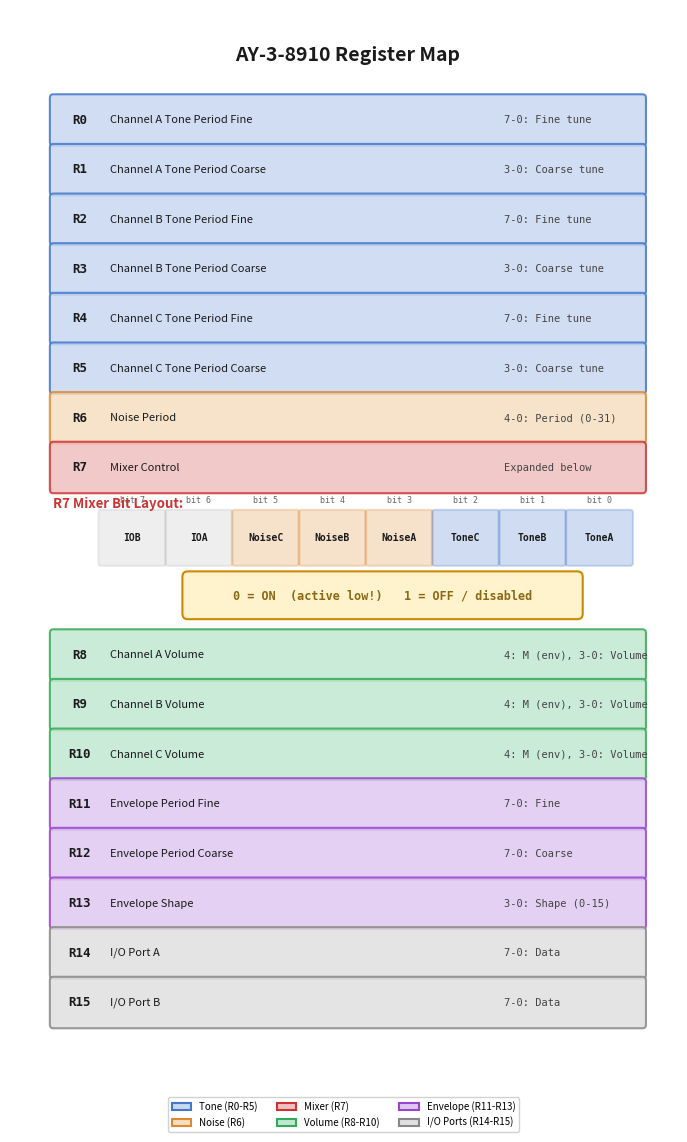

Python code for this plot: (Note: this script raises an exception after producing the figure.)
#!/usr/bin/env python3
"""
ch11_ay_registers.py -- AY-3-8910 register map diagram.

16 rows (R0-R15), each showing register number, name, and bit layout.
Colour-coded by function group:
  Tone = blue, Noise = orange, Mixer = red, Volume = green, Envelope = purple

Special attention to R7 mixer with expanded bit layout and "0 = ON" warning.
Register rows R8-R15 are drawn below the R7 expanded section to avoid overlap.

Output: illustrations/output/ch11_ay_registers.png
"""

import matplotlib.pyplot as plt
import matplotlib.patches as mpatches
import numpy as np

# --- ZX Spectrum palette accent colours ---
ZX_BLUE    = '#0000D7'
ZX_RED     = '#D70000'
ZX_GREEN   = '#00D700'
ZX_YELLOW  = '#D7D700'
ZX_CYAN    = '#00D7D7'
ZX_MAGENTA = '#D700D7'

# Function group colours (softer tints for fills, full colours for borders)
COL_TONE     = '#4477CC'   # blue
COL_NOISE    = '#DD8833'   # orange
COL_MIXER    = '#CC3333'   # red
COL_VOLUME   = '#33AA55'   # green
COL_ENVELOPE = '#9944CC'   # purple

FILL_TONE     = '#C8D8F0'
FILL_NOISE    = '#F5DFC0'
FILL_MIXER    = '#F0C0C0'
FILL_VOLUME   = '#C0E8D0'
FILL_ENVELOPE = '#DFC8F0'

# --- Register definitions ---
# (register number, name, bits description, group colour, fill colour)
registers_top = [
    (0,  'Channel A Tone Period Fine',   '7-0: Fine tune',           COL_TONE, FILL_TONE),
    (1,  'Channel A Tone Period Coarse', '3-0: Coarse tune',         COL_TONE, FILL_TONE),
    (2,  'Channel B Tone Period Fine',   '7-0: Fine tune',           COL_TONE, FILL_TONE),
    (3,  'Channel B Tone Period Coarse', '3-0: Coarse tune',         COL_TONE, FILL_TONE),
    (4,  'Channel C Tone Period Fine',   '7-0: Fine tune',           COL_TONE, FILL_TONE),
    (5,  'Channel C Tone Period Coarse', '3-0: Coarse tune',         COL_TONE, FILL_TONE),
    (6,  'Noise Period',                 '4-0: Period (0-31)',        COL_NOISE, FILL_NOISE),
    (7,  'Mixer Control',               'Expanded below',            COL_MIXER, FILL_MIXER),
]

registers_bottom = [
    (8,  'Channel A Volume',            '4: M (env), 3-0: Volume',  COL_VOLUME, FILL_VOLUME),
    (9,  'Channel B Volume',            '4: M (env), 3-0: Volume',  COL_VOLUME, FILL_VOLUME),
    (10, 'Channel C Volume',            '4: M (env), 3-0: Volume',  COL_VOLUME, FILL_VOLUME),
    (11, 'Envelope Period Fine',         '7-0: Fine',                COL_ENVELOPE, FILL_ENVELOPE),
    (12, 'Envelope Period Coarse',       '7-0: Coarse',              COL_ENVELOPE, FILL_ENVELOPE),
    (13, 'Envelope Shape',              '3-0: Shape (0-15)',         COL_ENVELOPE, FILL_ENVELOPE),
    (14, 'I/O Port A',                  '7-0: Data',                 '#888888', '#E0E0E0'),
    (15, 'I/O Port B',                  '7-0: Data',                 '#888888', '#E0E0E0'),
]

# --- Figure ---
fig, ax = plt.subplots(figsize=(7, 11.5))
fig.patch.set_facecolor('white')
ax.set_facecolor('white')

# Layout constants
row_h = 0.48
gap = 0.06
x_reg = 0.0     # register number column
x_name = 0.65   # name column
x_bits = 5.2    # bits description column
total_w = 6.8
y_start = 10.8  # top of first row


def draw_register_row(ax, i_offset, rnum, name, bits, col, fill, y):
    """Draw one register row at vertical position y."""
    rect = mpatches.FancyBboxPatch(
        (x_reg, y - row_h / 2), total_w, row_h,
        boxstyle='round,pad=0.04',
        facecolor=fill, edgecolor=col, linewidth=1.5, alpha=0.85
    )
    ax.add_patch(rect)

    ax.text(x_reg + 0.3, y, f'R{rnum}',
            va='center', ha='center', fontsize=9, fontfamily='monospace',
            fontweight='bold', color='#1a1a1a')

    ax.text(x_name, y, name,
            va='center', ha='left', fontsize=8, fontfamily='sans-serif',
            color='#1a1a1a')

    ax.text(x_bits, y, bits,
            va='center', ha='left', fontsize=7.5, fontfamily='monospace',
            color='#444444')


# Title
ax.text(total_w / 2, y_start + 0.7, 'AY-3-8910 Register Map',
        ha='center', va='center', fontsize=14, fontweight='bold',
        fontfamily='sans-serif', color='#1a1a1a')

# --- Draw R0-R7 ---
for i, (rnum, name, bits, col, fill) in enumerate(registers_top):
    y = y_start - i * (row_h + gap)
    draw_register_row(ax, i, rnum, name, bits, col, fill, y)

# --- R7 Mixer expanded bit layout (below R7 row) ---
r7_row_y = y_start - 7 * (row_h + gap)
mixer_section_top = r7_row_y - row_h / 2 - 0.25

box_w = 0.72
box_h = 0.55
r7_x_start = 0.55

# Label for R7 section
ax.text(0.0, mixer_section_top + 0.05, 'R7 Mixer Bit Layout:',
        fontsize=9.5, fontweight='bold', fontfamily='sans-serif',
        color=COL_MIXER)

mixer_boxes_y = mixer_section_top - 0.55

r7_bits = [
    ('7', 'IOB',    '#AAAAAA'),
    ('6', 'IOA',    '#AAAAAA'),
    ('5', 'NoiseC', COL_NOISE),
    ('4', 'NoiseB', COL_NOISE),
    ('3', 'NoiseA', COL_NOISE),
    ('2', 'ToneC',  COL_TONE),
    ('1', 'ToneB',  COL_TONE),
    ('0', 'ToneA',  COL_TONE),
]

for j, (bnum, bname, bcol) in enumerate(r7_bits):
    x = r7_x_start + j * (box_w + 0.05)
    fill_alpha = 0.20 if bcol == '#AAAAAA' else 0.25
    rect = mpatches.FancyBboxPatch(
        (x, mixer_boxes_y), box_w, box_h,
        boxstyle='round,pad=0.03',
        facecolor=bcol, alpha=fill_alpha,
        edgecolor=bcol, linewidth=1.5
    )
    ax.add_patch(rect)

    ax.text(x + box_w / 2, mixer_boxes_y + box_h + 0.08, f'bit {bnum}',
            va='bottom', ha='center', fontsize=6, fontfamily='monospace',
            color='#666666')

    ax.text(x + box_w / 2, mixer_boxes_y + box_h / 2,
            bname, va='center', ha='center', fontsize=7,
            fontfamily='monospace', fontweight='bold', color='#1a1a1a')

# "0 = ON" warning box
warn_x = r7_x_start + 1.0
warn_y = mixer_boxes_y - 0.55
warn_rect = mpatches.FancyBboxPatch(
    (warn_x, warn_y), 4.5, 0.40,
    boxstyle='round,pad=0.06',
    facecolor='#FFF3CD', edgecolor='#CC8800', linewidth=1.5
)
ax.add_patch(warn_rect)
ax.text(warn_x + 2.25, warn_y + 0.20,
        '0 = ON  (active low!)   1 = OFF / disabled',
        va='center', ha='center', fontsize=8.5, fontfamily='monospace',
        fontweight='bold', color='#8B6914')

# --- Draw R8-R15 below the mixer section ---
bottom_start_y = warn_y - 0.45

for i, (rnum, name, bits, col, fill) in enumerate(registers_bottom):
    y = bottom_start_y - i * (row_h + gap)
    draw_register_row(ax, i, rnum, name, bits, col, fill, y)

# --- Legend ---
legend_y = bottom_start_y - len(registers_bottom) * (row_h + gap) - 0.2

legend_patches = [
    mpatches.Patch(facecolor=FILL_TONE, edgecolor=COL_TONE, linewidth=1.5, label='Tone (R0-R5)'),
    mpatches.Patch(facecolor=FILL_NOISE, edgecolor=COL_NOISE, linewidth=1.5, label='Noise (R6)'),
    mpatches.Patch(facecolor=FILL_MIXER, edgecolor=COL_MIXER, linewidth=1.5, label='Mixer (R7)'),
    mpatches.Patch(facecolor=FILL_VOLUME, edgecolor=COL_VOLUME, linewidth=1.5, label='Volume (R8-R10)'),
    mpatches.Patch(facecolor=FILL_ENVELOPE, edgecolor=COL_ENVELOPE, linewidth=1.5, label='Envelope (R11-R13)'),
    mpatches.Patch(facecolor='#E0E0E0', edgecolor='#888888', linewidth=1.5, label='I/O Ports (R14-R15)'),
]
ax.legend(handles=legend_patches, loc='lower center', fontsize=7,
          framealpha=0.9, edgecolor='#cccccc', ncol=3,
          bbox_to_anchor=(0.5, -0.01))

ax.set_xlim(-0.5, 7.2)
ax.set_ylim(legend_y - 0.6, y_start + 1.2)
ax.axis('off')

plt.tight_layout()
plt.savefig('/Users/<user>/dev/antique-toy/illustrations/output/ch11_ay_registers.png',
            dpi=300, bbox_inches='tight', facecolor='white')
plt.close()
print('Saved ch11_ay_registers.png')
